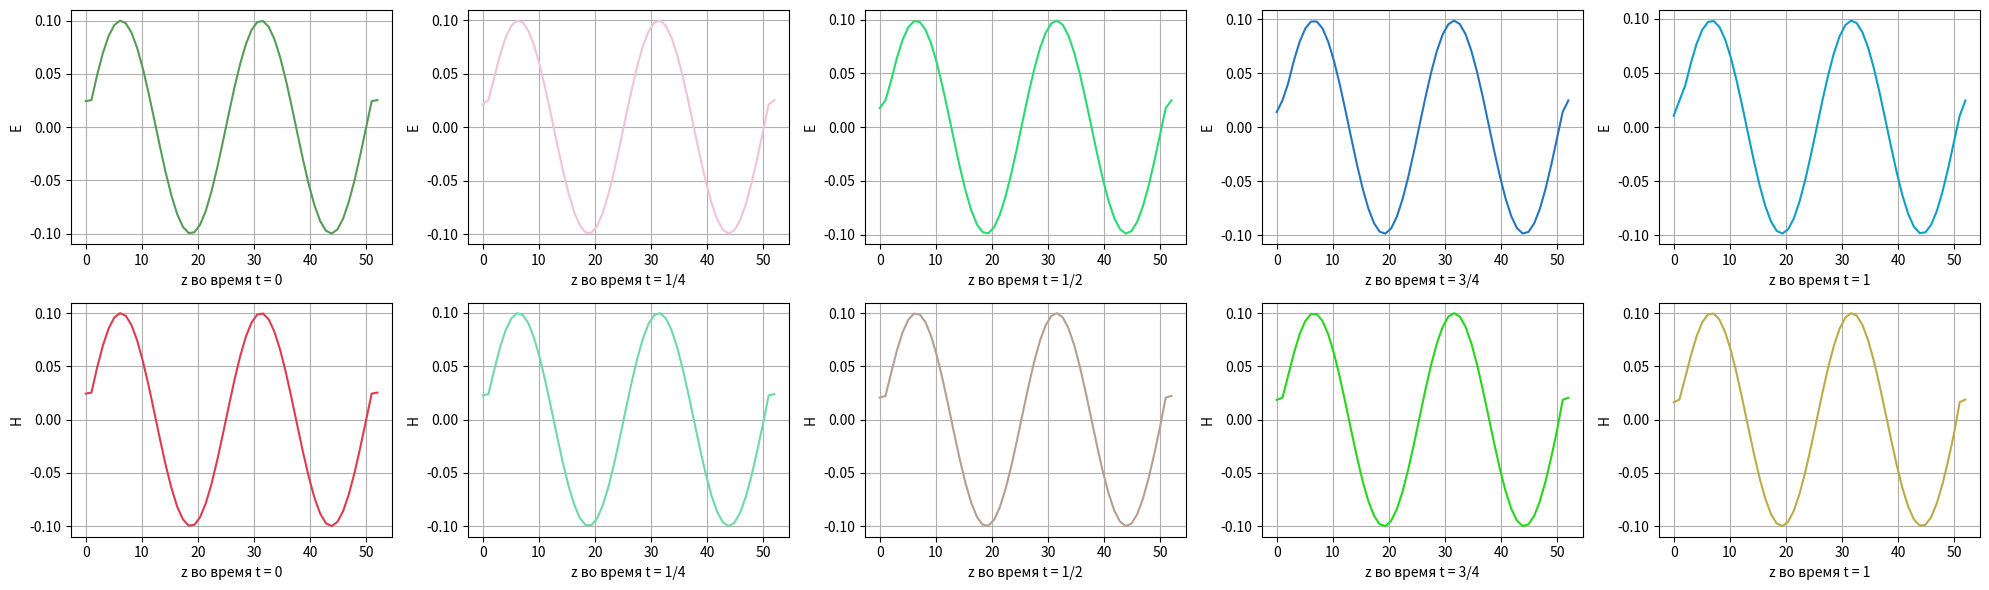

Source code (Python):
import random
import numpy as np
import matplotlib.pyplot as plt
from fractions import Fraction

# Параметры сетки
N = 50  # Количество точек по оси z
M = 2000  # Количество точек по оси t
L = 200  # Длина области по оси z
T = 2  # Длительность наблюдения по оси t
h = L / N  # Шаг по оси z
tau = T / M  # Шаг по оси t

# Инициализация сетки
z = np.linspace(0, N+2, N+2)
t = np.linspace(0, M+2, M+2)
E = np.zeros((N+2, M+2))
H = np.zeros((N+2, M+2))

E[:, 0] = 0.1 * np.sin(np.pi * (z * h) / 50)
H[:, 0] = 0.1 * np.sin(np.pi * (z * h) / 50)

# Разностная схема
for j in range(M+1):
    # Граничные условия
    E[N+1, j] = E[1, j]
    H[N+1, j] = H[1, j]
    E[0, j] = E[N, j]
    H[0, j] = H[N, j]
    for i in range(N+1):
        E[i, j+1] = E[i, j] + (tau / h) * (H[i-1, j] - H[i, j])
        H[i, j+1] = H[i, j] + (tau / (2 * h)) * (E[i-1, j] - E[i+1, j])


# Построение графиков
plt.figure(figsize=(20, 6))

timeline = [0, M//4, M//2, 3*M//4, M]

def set_color_randomly():
    return (random.random(), random.random(), random.random())

# График E в разные моменты времени
for time in enumerate(timeline):
    plt.subplot(2, 5, time[0]+1)
    plt.grid()
    plt.plot(z, E[:, time[1]], color=set_color_randomly())
    plt.xlabel('z во время t = ' + Fraction(time[1] / M).limit_denominator().__str__())
    plt.ylabel('E')

# График H в разные моменты времени
for time in enumerate(timeline):
    plt.subplot(2, 5, time[0]+6)
    plt.grid()
    plt.plot(z, H[:, time[1]], color=set_color_randomly())
    plt.xlabel('z во время t = ' + Fraction(time[1] / M).limit_denominator().__str__())
    plt.ylabel('H')

plt.tight_layout()
plt.show()